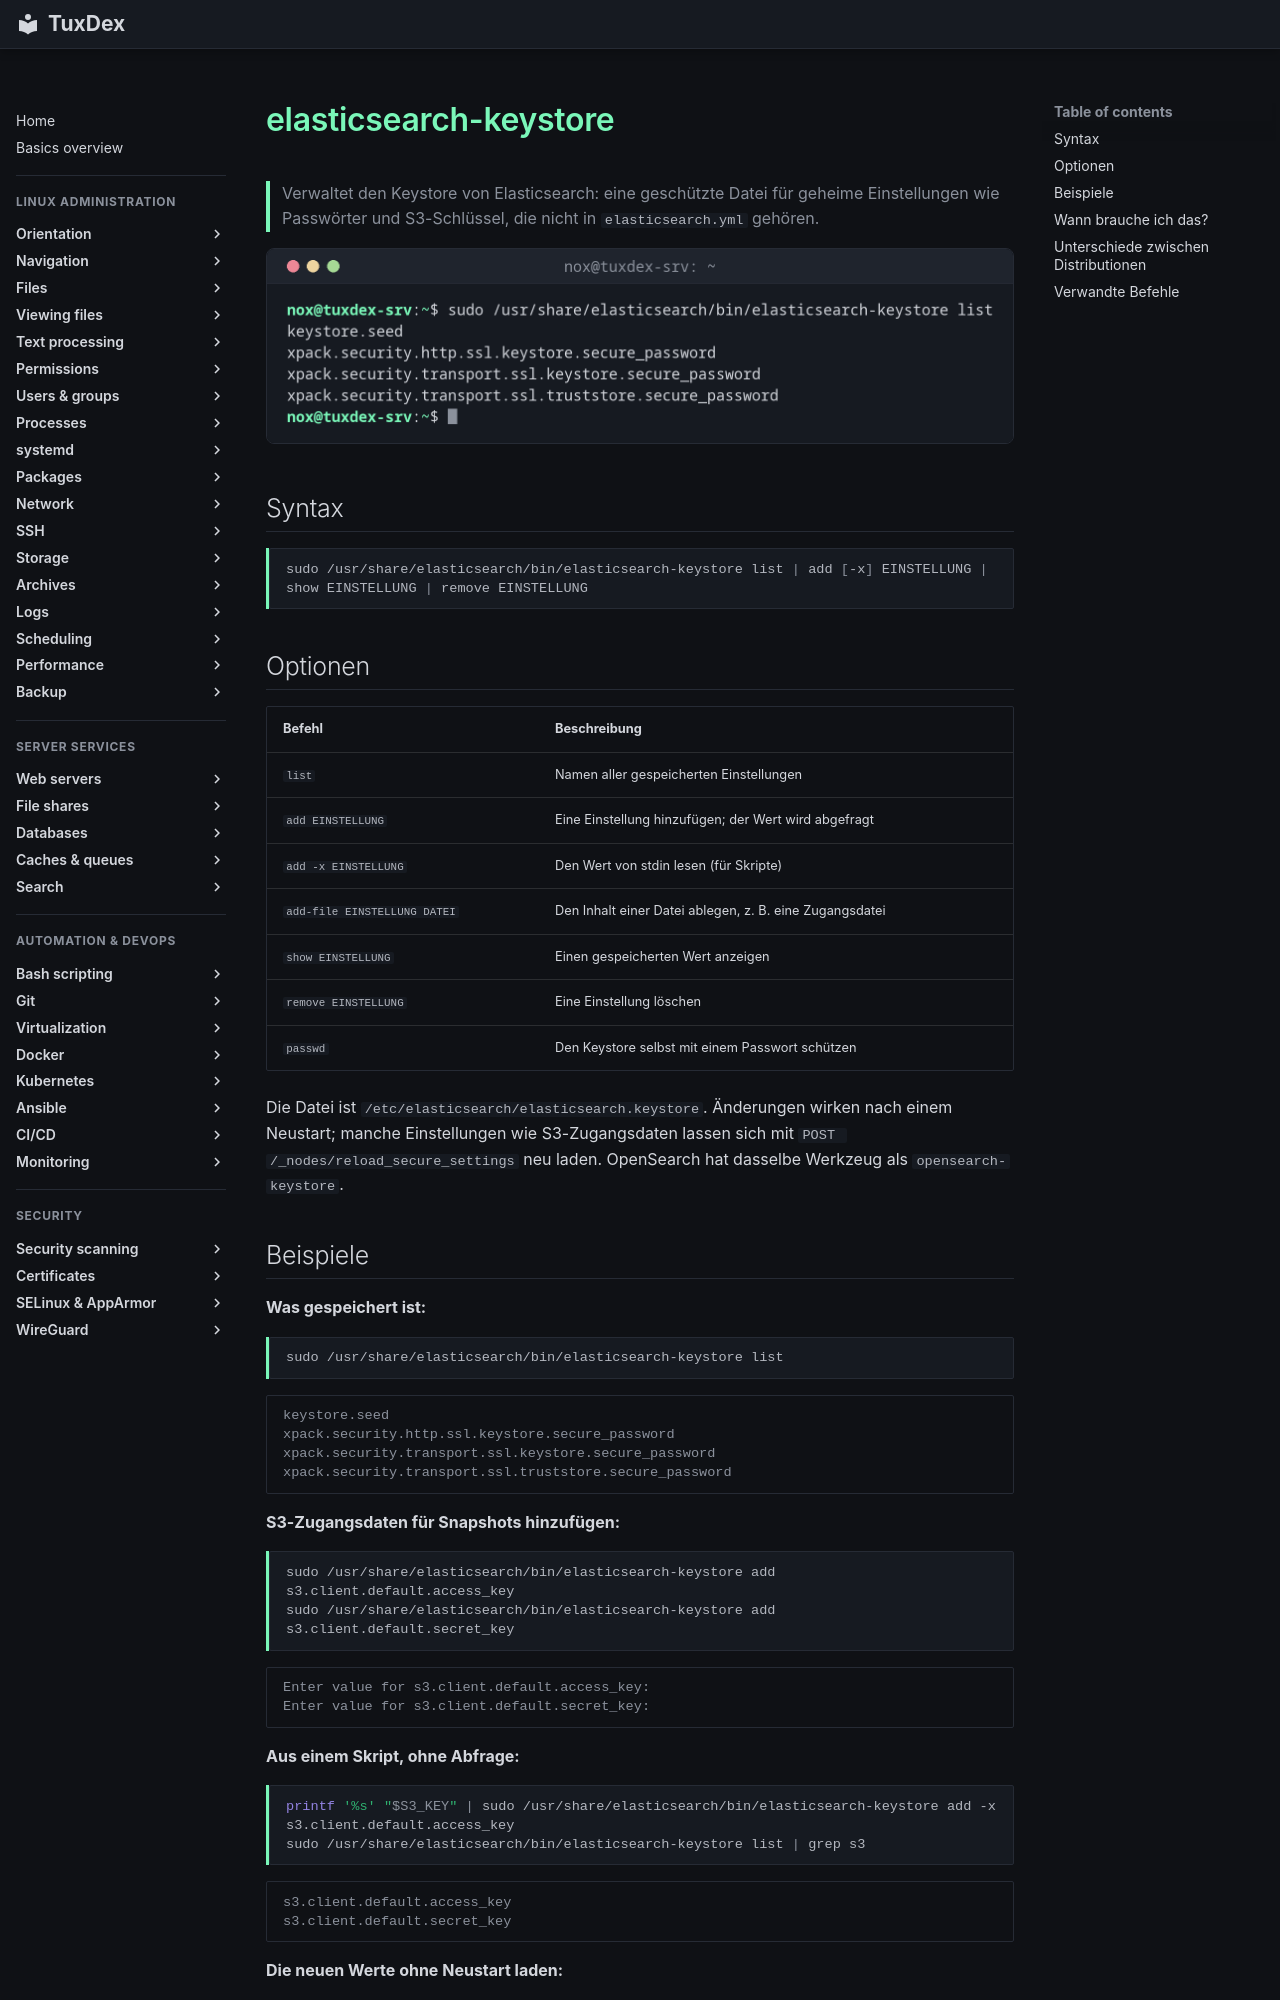

repository: Noxisan/tuxcodex · page: 35-search/elasticsearch-keystore.de/index.html · generator: mkdocs

# elasticsearch-keystore

> Verwaltet den Keystore von Elasticsearch: eine geschützte Datei für geheime Einstellungen wie Passwörter und S3-Schlüssel, die nicht in `elasticsearch.yml` gehören.

![elasticsearch-keystore output](../assets/screenshots/35-search/elasticsearch-keystore.png)

## Syntax

```bash
sudo /usr/share/elasticsearch/bin/elasticsearch-keystore list | add [-x] EINSTELLUNG | show EINSTELLUNG | remove EINSTELLUNG
```

## Optionen

| Befehl | Beschreibung |
|--------|--------------|
| `list` | Namen aller gespeicherten Einstellungen |
| `add EINSTELLUNG` | Eine Einstellung hinzufügen; der Wert wird abgefragt |
| `add -x EINSTELLUNG` | Den Wert von stdin lesen (für Skripte) |
| `add-file EINSTELLUNG DATEI` | Den Inhalt einer Datei ablegen, z. B. eine Zugangsdatei |
| `show EINSTELLUNG` | Einen gespeicherten Wert anzeigen |
| `remove EINSTELLUNG` | Eine Einstellung löschen |
| `passwd` | Den Keystore selbst mit einem Passwort schützen |

Die Datei ist `/etc/elasticsearch/elasticsearch.keystore`. Änderungen wirken nach einem Neustart; manche Einstellungen wie S3-Zugangsdaten lassen sich mit `POST /_nodes/reload_secure_settings` neu laden. OpenSearch hat dasselbe Werkzeug als `opensearch-keystore`.
